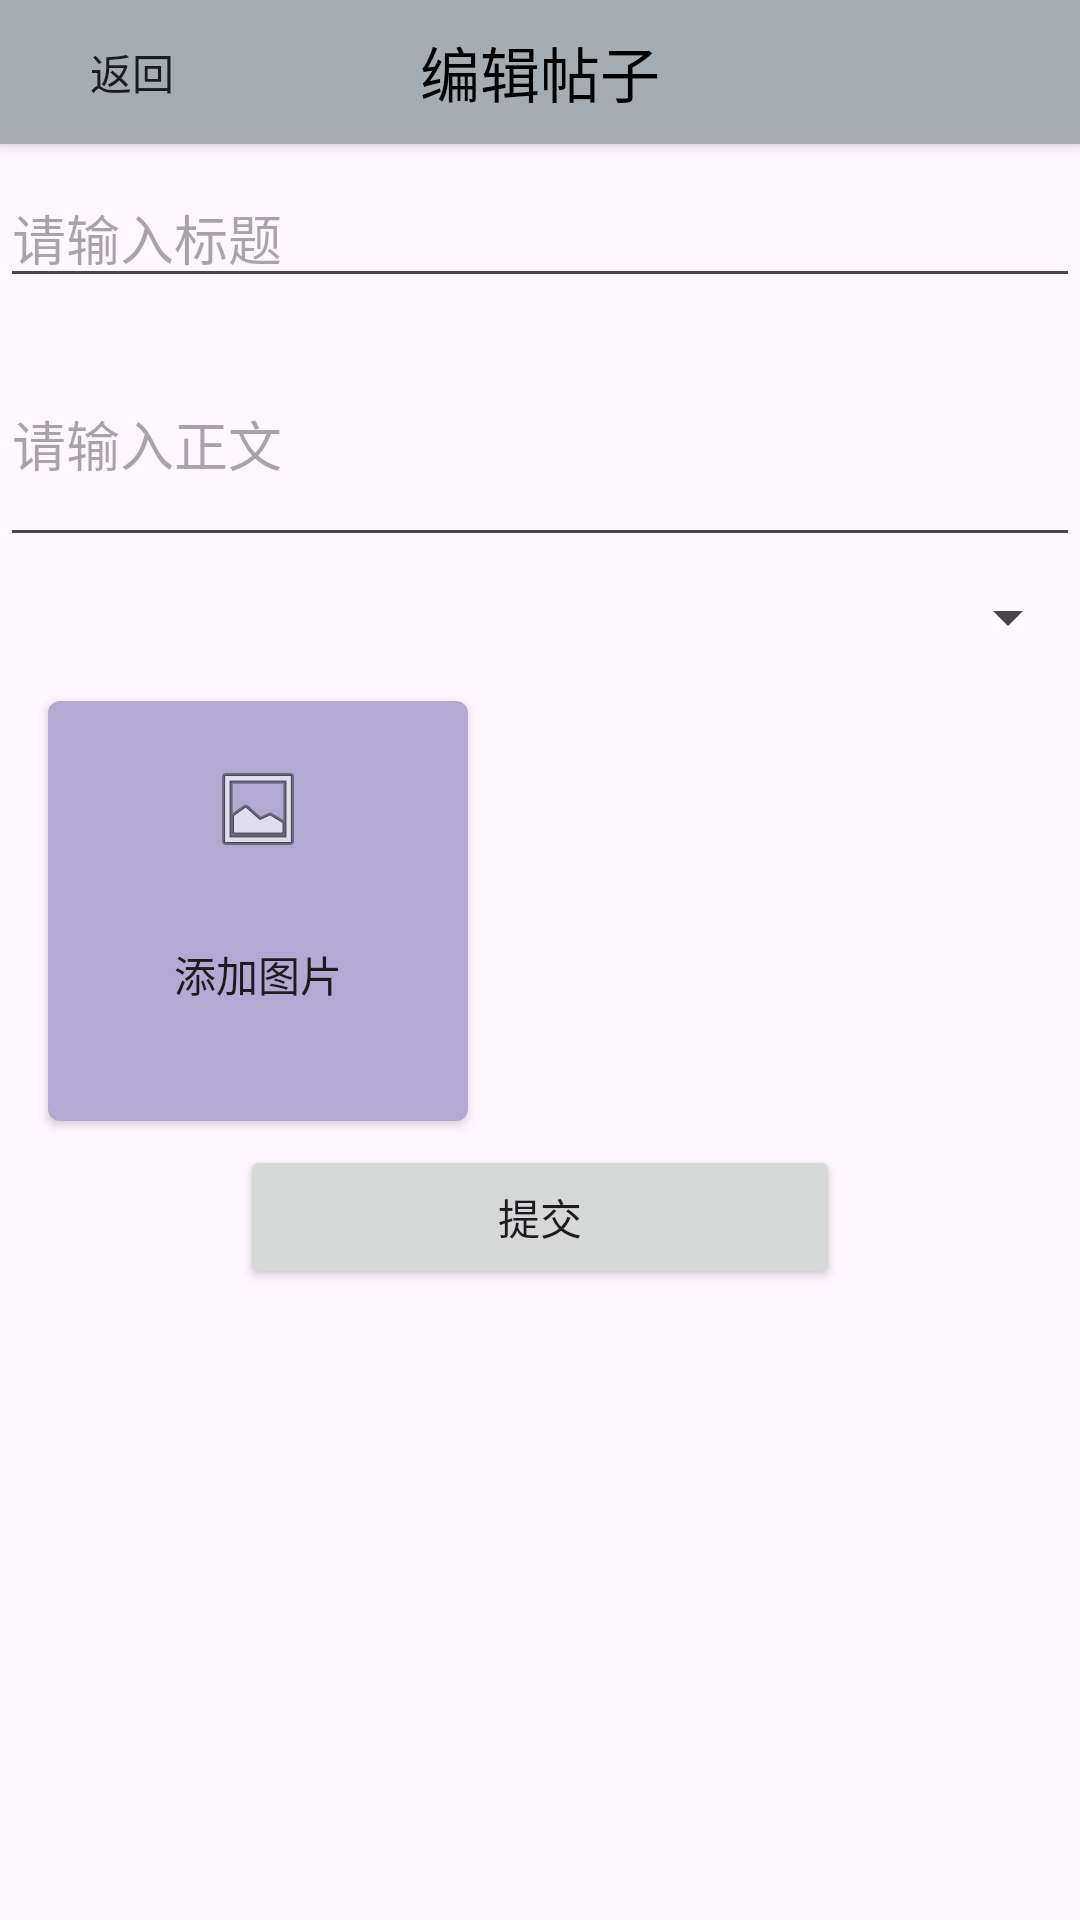

Android layout source for this screen:
<!-- AndroidManifest.xml: application theme Theme.MyIm -->
<!-- res/layout/activity_editor.xml -->
<?xml version="1.0" encoding="utf-8"?>
<androidx.constraintlayout.widget.ConstraintLayout xmlns:android="http://schemas.android.com/apk/res/android"
    xmlns:app="http://schemas.android.com/apk/res-auto"
    xmlns:tools="http://schemas.android.com/tools"
    android:layout_width="match_parent"
    android:layout_height="match_parent"
    tools:context=".controller.activity.EditorActivity">

    
    <RelativeLayout

        android:id="@+id/title_bar_detail"
        android:layout_width="0dp"
        android:layout_height="wrap_content"
        android:background="@color/material_dynamic_neutral_variant70"
        android:elevation="4dp"
        app:layout_constraintTop_toTopOf="parent"
        app:layout_constraintStart_toStartOf="parent"
        app:layout_constraintEnd_toEndOf="parent">
        
        <Button
            android:id="@+id/btn_back_to_main"
            android:layout_width="wrap_content"
            android:layout_height="wrap_content"
            android:layout_alignParentStart="true"
            android:background="?attr/selectableItemBackground"
            android:text="返回" />
        
        <TextView
            android:id="@+id/title_text_detail"
            android:layout_width="wrap_content"
            android:layout_height="wrap_content"
            android:layout_centerInParent="true"
            android:text="编辑帖子"
            android:textColor="#000"
            android:textSize="20sp" />
    </RelativeLayout>

    
    <EditText
        android:id="@+id/post_title"
        android:layout_width="0dp"
        android:layout_height="wrap_content"
        android:hint="请输入标题"
        android:layout_marginTop="8dp"
        app:layout_constraintTop_toBottomOf="@id/title_bar_detail"
        app:layout_constraintStart_toStartOf="parent"
        app:layout_constraintEnd_toEndOf="parent" />

    
    <EditText
        android:id="@+id/post_context"
        android:layout_width="0dp"
        android:layout_height="0dp"
        android:hint="请输入正文"
        android:layout_marginTop="8dp"
        app:layout_constraintTop_toBottomOf="@id/post_title"
        app:layout_constraintBottom_toTopOf="@id/labelSpinner"
        app:layout_constraintStart_toStartOf="parent"
        app:layout_constraintEnd_toEndOf="parent" />

    
    <Spinner
        android:id="@+id/labelSpinner"
        android:layout_width="0dp"
        android:layout_height="wrap_content"
        android:layout_marginTop="8dp"
        app:layout_constraintTop_toBottomOf="@id/post_context"
        app:layout_constraintStart_toStartOf="parent"
        app:layout_constraintEnd_toEndOf="parent" />

    
    <Button
        android:id="@+id/btn_post_submit"
        android:layout_width="200dp"
        android:layout_height="wrap_content"
        android:text="提交"
        android:layout_marginTop="8dp"
        app:layout_constraintTop_toBottomOf="@id/btn_send_picture"
        app:layout_constraintStart_toStartOf="parent"
        app:layout_constraintEnd_toEndOf="parent" />

    
    <Button
        android:id="@+id/btn_send_picture"
        android:layout_width="140dp"
        android:layout_height="140dp"
        android:drawableTop="@android:drawable/ic_menu_gallery"
        android:text="添加图片"
        android:background="@drawable/rounded_button_background"
        android:layout_marginTop="16dp"
        android:layout_marginStart="16dp"
        app:layout_constraintTop_toBottomOf="@id/labelSpinner"
        app:layout_constraintStart_toStartOf="parent"
        android:padding="20dp"
        android:drawablePadding="10dp" />

    
    <ImageView
        android:id="@+id/iv_image"
        android:layout_width="0dp"
        android:layout_height="0dp"
        android:layout_marginTop="8dp"
        app:layout_constraintTop_toBottomOf="@id/btn_post_submit"
        app:layout_constraintBottom_toBottomOf="parent"
        app:layout_constraintStart_toStartOf="parent"
        app:layout_constraintEnd_toEndOf="parent"
        app:layout_constraintDimensionRatio="H,16:9" />

</androidx.constraintlayout.widget.ConstraintLayout>
<!-- resources referenced by this layout -->
<resources>
  <!-- drawable rounded_button_background (drawable) -->
  <?xml version="1.0" encoding="utf-8"?>
  <shape xmlns:android="http://schemas.android.com/apk/res/android">
      <solid android:color="#b2aad2" /> 
      <corners android:radius="4dp" />   
  </shape>
  <style name="Theme.MyIm" parent="Base.Theme.MyIm" />
  <style name="Base.Theme.MyIm" parent="Theme.Material3.DayNight.NoActionBar">
          
          
      </style>
</resources>
